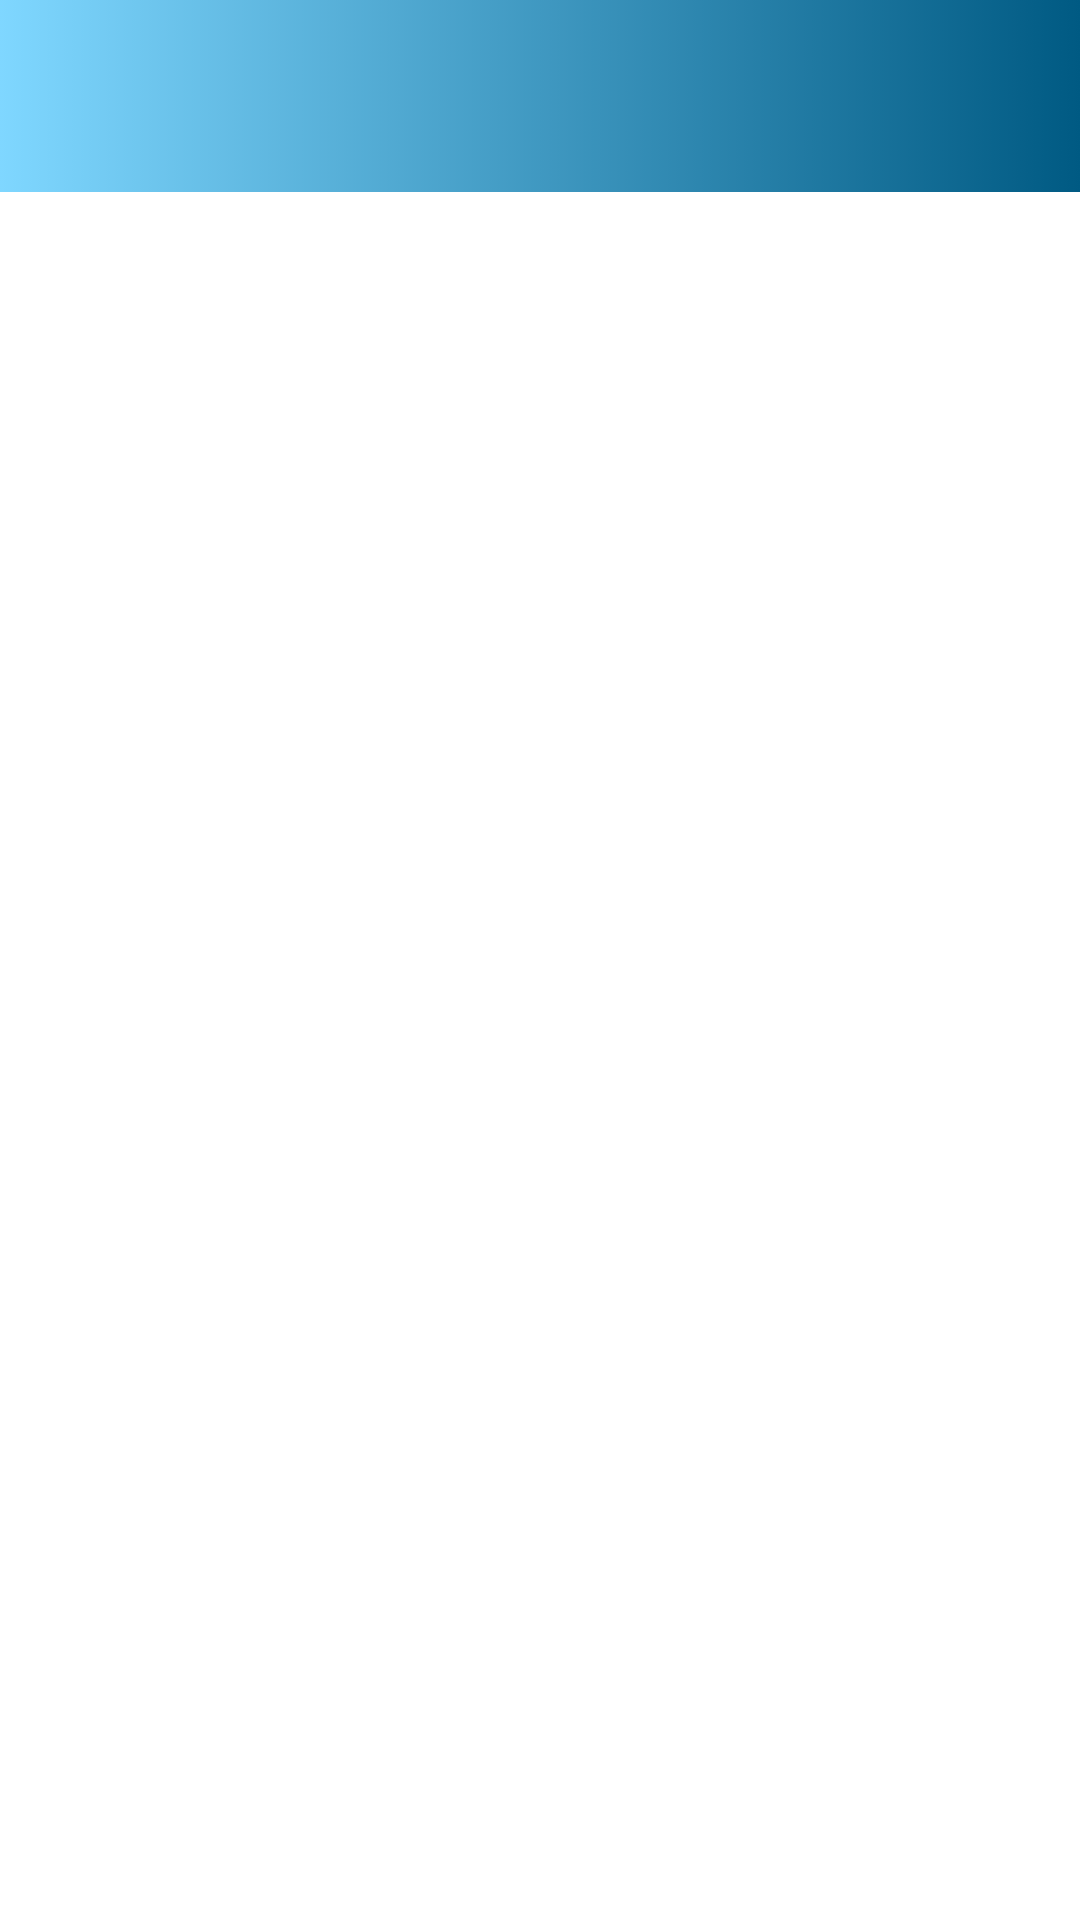

Write the Android layout XML for this screen, with the resource values it uses.
<!-- AndroidManifest.xml: application theme Theme.Arifitna -->
<!-- res/layout/dialog_pay.xml -->
<?xml version="1.0" encoding="utf-8"?>
<LinearLayout xmlns:android="http://schemas.android.com/apk/res/android"
    android:orientation="vertical"
    android:layout_width="wrap_content"
    android:layout_height="wrap_content">
    <ImageView
        android:layout_width="match_parent"
        android:layout_height="64dp"
        android:scaleType="center"
        android:background="@drawable/gradient"
        android:contentDescription="@string/app_name" />
    <TextView
        android:id="@+id/tvDetail"
        android:layout_width="match_parent"
        android:layout_height="wrap_content"
        android:layout_marginTop="16dp"
        android:layout_marginLeft="16dp"
        android:layout_marginRight="16dp"
        android:layout_marginBottom="4dp"
        android:singleLine="false"
        android:textSize="@dimen/normalText"
        android:gravity="center"
        android:text="" />
</LinearLayout>
<!-- resources referenced by this layout -->
<resources>
  <dimen name="normalText">18sp</dimen>
  <!-- drawable gradient (drawable) -->
  <?xml version="1.0" encoding="utf-8"?>
  <selector xmlns:android="http://schemas.android.com/apk/res/android">
      <item>
          <shape>
              <gradient
                  android:startColor="@color/startColorGradient"
                  android:endColor="@color/colorPrimary">
              </gradient>
          </shape>
      </item>
  </selector>
  <string name="app_name">Arifitna</string>
  <style name="Theme.Arifitna" parent="Theme.MaterialComponents.Light.DarkActionBar">
          
          <item name="colorPrimary">#005A83</item>
          <item name="colorPrimaryVariant">@color/purple_700</item>
          <item name="colorOnPrimary">@color/white</item>
          
          <item name="colorSecondary">@color/teal_200</item>
          <item name="colorSecondaryVariant">@color/teal_700</item>
          <item name="colorOnSecondary">@color/black</item>
          
          <item name="android:statusBarColor" tools:targetApi="l">?attr/colorPrimaryVariant</item>
          
          <item name="android:windowFullscreen">true</item>
      </style>
  <color name="startColorGradient">#8000AFFF</color>
  <color name="colorPrimary">#005A83</color>
  <color name="purple_700">#FF3700B3</color>
  <color name="white">#FFFFFFFF</color>
  <color name="teal_200">#FF03DAC5</color>
  <color name="teal_700">#FF018786</color>
  <color name="black">#FF000000</color>
</resources>
